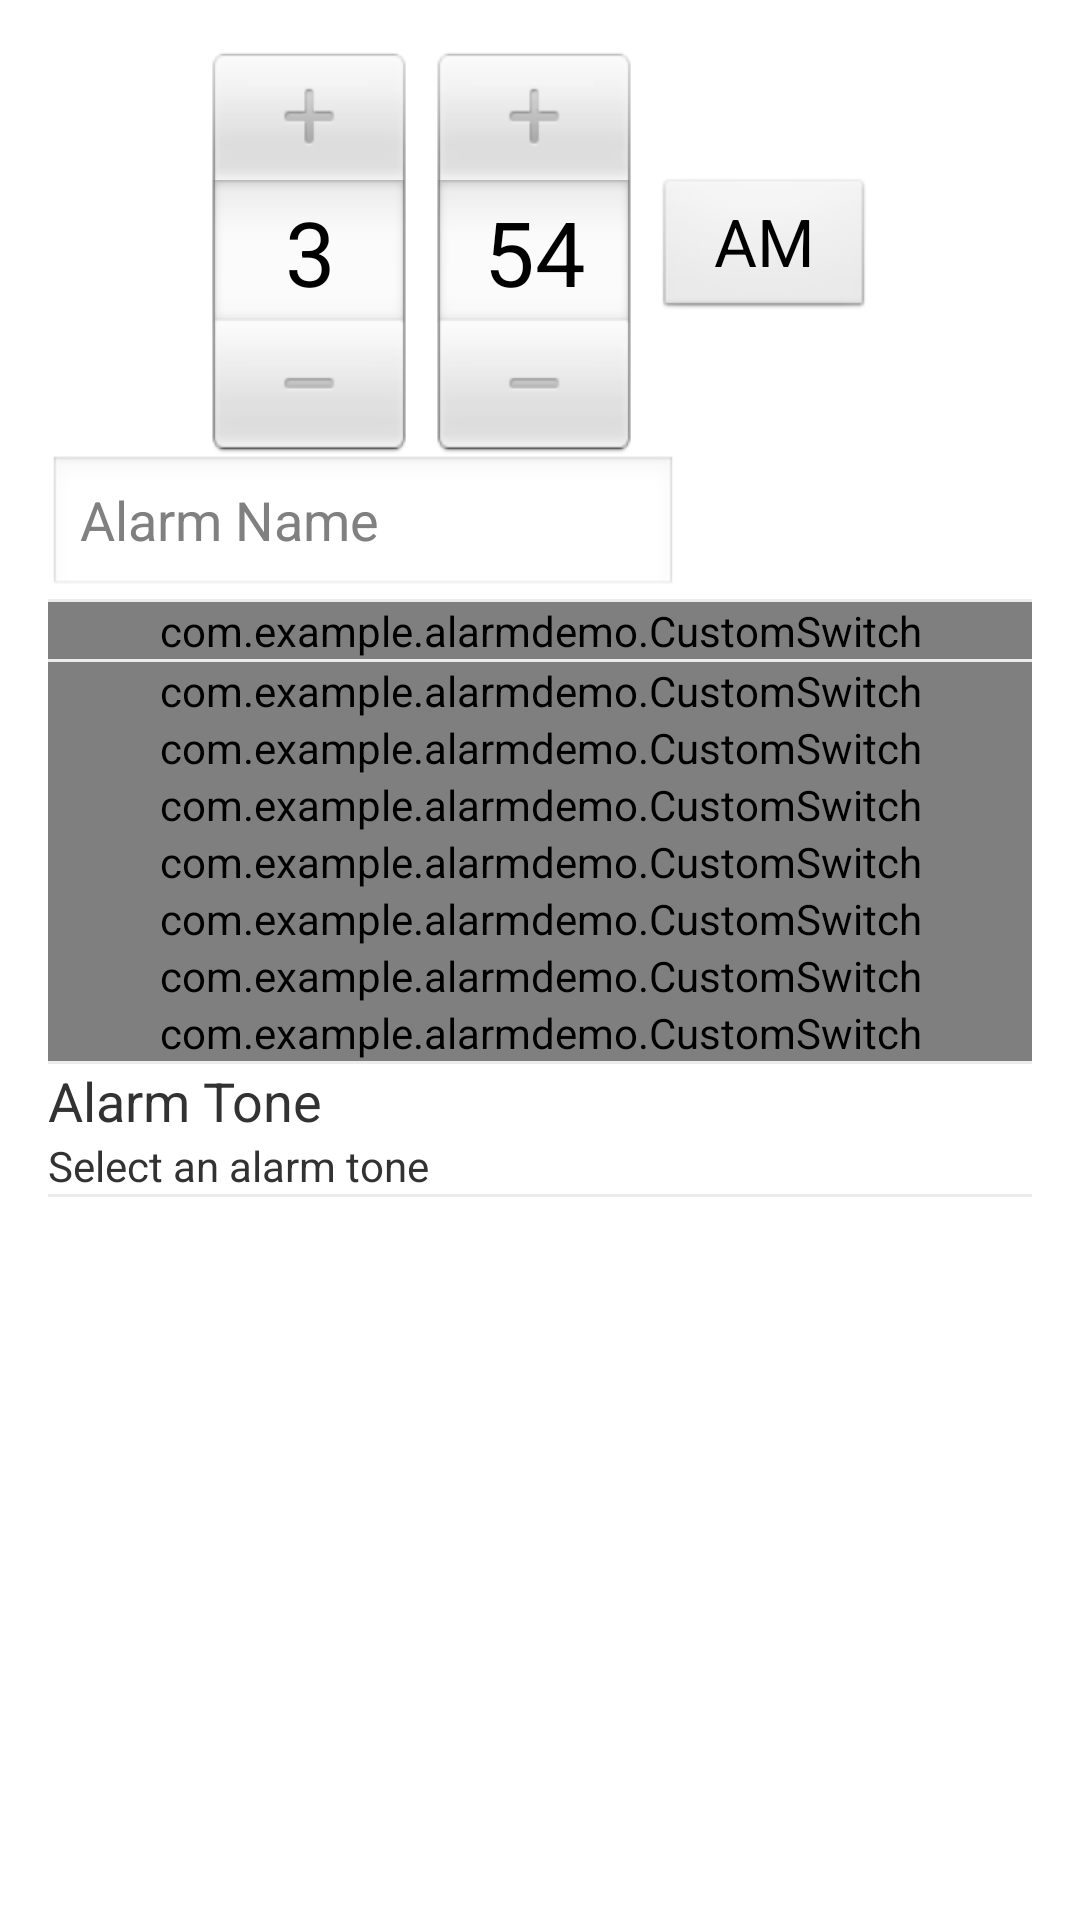

Produce the Android XML layout that renders to this screen, including the resource entries it uses.
<!-- AndroidManifest.xml: application theme AppTheme -->
<!-- res/layout/activity_details.xml -->
<ScrollView xmlns:android="http://schemas.android.com/apk/res/android"
    xmlns:tools="http://schemas.android.com/tools"
    android:layout_width="fill_parent"
    android:layout_height="fill_parent"
    android:isScrollContainer="true" >

    

    <RelativeLayout
        android:layout_width="match_parent"
        android:layout_height="wrap_content"
        android:paddingBottom="16dp"
        android:paddingLeft="16dp"
        android:paddingRight="16dp"
        android:paddingTop="16dp"
        tools:context=".AlarmDetailsActivity" >

        <TimePicker
            android:id="@+id/alarm_details_time_picker"
            android:layout_width="wrap_content"
            android:layout_height="wrap_content"
            android:layout_alignParentTop="true"
            android:layout_centerHorizontal="true" />

        <EditText
            android:id="@+id/alarm_details_name"
            android:layout_width="wrap_content"
            android:layout_height="wrap_content"
            android:layout_below="@+id/alarm_details_time_picker"
            android:layout_marginBottom="@dimen/activity_vertical_margin"
            android:layout_marginTop="@dimen/activity_vertical_margin"
            android:ems="10"
            android:hint="@string/details_alarm_name" />

        <View
            android:id="@+id/divider2"
            style="@style/Divider"
            android:layout_alignParentLeft="true"
            android:layout_below="@+id/alarm_details_name" />

        <com.example.alarmdemo.CustomSwitch
            android:id="@+id/alarm_details_repeat_weekly"
            android:layout_width="wrap_content"
            android:layout_height="wrap_content"
            android:layout_alignParentLeft="true"
            android:layout_alignParentRight="true"
            android:layout_below="@+id/divider2"
            android:checked="true"
            android:text="@string/details_repeat_weekly" />
        
        <View
            android:id="@+id/divider1"
            style="@style/Divider"
            android:layout_alignParentLeft="true"
            android:layout_below="@+id/alarm_details_repeat_weekly" />

        <com.example.alarmdemo.CustomSwitch
            android:id="@+id/alarm_details_repeat_sunday"
            android:layout_width="wrap_content"
            android:layout_height="wrap_content"
            android:layout_alignParentLeft="true"
            android:layout_alignParentRight="true"
            android:layout_below="@+id/divider1"
            android:checked="true"
            android:text="@string/details_sunday" />

        <com.example.alarmdemo.CustomSwitch
            android:id="@+id/alarm_details_repeat_monday"
            android:layout_width="wrap_content"
            android:layout_height="wrap_content"
            android:layout_alignParentLeft="true"
            android:layout_alignRight="@+id/alarm_details_repeat_sunday"
            android:layout_below="@+id/alarm_details_repeat_sunday"
            android:checked="true"
            android:text="@string/details_monday" />

        <com.example.alarmdemo.CustomSwitch
            android:id="@+id/alarm_details_repeat_tuesday"
            android:layout_width="wrap_content"
            android:layout_height="wrap_content"
            android:layout_alignParentLeft="true"
            android:layout_alignRight="@+id/alarm_details_repeat_monday"
            android:layout_below="@+id/alarm_details_repeat_monday"
            android:checked="true"
            android:text="@string/details_tuesday" />
        
        <com.example.alarmdemo.CustomSwitch
            android:id="@+id/alarm_details_repeat_wednesday"
            android:layout_width="wrap_content"
            android:layout_height="wrap_content"
            android:layout_alignParentLeft="true"
            android:layout_alignRight="@+id/alarm_details_repeat_tuesday"
            android:layout_below="@+id/alarm_details_repeat_tuesday"
            android:checked="true"
            android:text="@string/details_wednesday" />

        <com.example.alarmdemo.CustomSwitch
            android:id="@+id/alarm_details_repeat_thursday"
            android:layout_width="wrap_content"
            android:layout_height="wrap_content"
            android:layout_alignParentLeft="true"
            android:layout_alignRight="@+id/alarm_details_repeat_wednesday"
            android:layout_below="@+id/alarm_details_repeat_wednesday"
            android:checked="true"
            android:text="@string/details_thursday" />

        <com.example.alarmdemo.CustomSwitch
            android:id="@+id/alarm_details_repeat_friday"
            android:layout_width="wrap_content"
            android:layout_height="wrap_content"
            android:layout_alignParentLeft="true"
            android:layout_alignRight="@+id/alarm_details_repeat_thursday"
            android:layout_below="@+id/alarm_details_repeat_thursday"
            android:checked="true"
            android:text="@string/details_friday" />

        <com.example.alarmdemo.CustomSwitch
            android:id="@+id/alarm_details_repeat_saturday"
            android:layout_width="wrap_content"
            android:layout_height="wrap_content"
            android:layout_alignParentLeft="true"
            android:layout_alignRight="@+id/alarm_details_repeat_friday"
            android:layout_below="@+id/alarm_details_repeat_friday"
            android:checked="true"
            android:text="@string/details_saturday" />
        
        <View
            android:id="@+id/divider4"
            style="@style/Divider"
            android:layout_alignParentLeft="true"
            android:layout_below="@+id/alarm_details_repeat_saturday" />

        <LinearLayout
            android:id="@+id/alarm_ringtone_container"
            android:layout_width="match_parent"
            android:layout_height="wrap_content"
            android:layout_alignParentLeft="true"
            android:layout_below="@+id/divider4"
            android:background="@drawable/view_touch_selector"
            android:orientation="vertical" >

            <TextView
                android:id="@+id/alarm_label_tone"
                android:layout_width="wrap_content"
                android:layout_height="wrap_content"
                android:layout_marginTop="@dimen/activity_vertical_margin"
                android:text="@string/details_alarm_tone"
                android:textSize="18sp" />

            <TextView
                android:id="@+id/alarm_label_tone_selection"
                android:layout_width="wrap_content"
                android:layout_height="wrap_content"
                android:layout_marginBottom="@dimen/activity_vertical_margin"
                android:text="@string/details_alarm_tone_default"
                android:textSize="14sp" />
        </LinearLayout>

        <View
            android:id="@+id/divider3"
            style="@style/Divider"
            android:layout_alignParentLeft="true"
            android:layout_below="@+id/alarm_ringtone_container" />
    </RelativeLayout>

</ScrollView>
<!-- resources referenced by this layout -->
<resources>
  <string name="details_alarm_name">Alarm Name</string>
  <string name="details_alarm_tone">Alarm Tone</string>
  <string name="details_alarm_tone_default">Select an alarm tone</string>
  <string name="details_friday">Friday</string>
  <string name="details_monday">Monday</string>
  <string name="details_repeat_weekly">Repeat Weekly</string>
  <string name="details_saturday">Saturday</string>
  <string name="details_sunday">Sunday</string>
  <string name="details_thursday">Thursday</string>
  <string name="details_tuesday">Tuesday</string>
  <string name="details_wednesday">Wednesday</string>
  <style name="Divider">
          <item name="android:layout_width">match_parent</item>
          <item name="android:layout_height">1dp</item>
          <item name="android:background">?android:attr/listDivider</item>
      </style>
  <style name="AppTheme" parent="AppBaseTheme">
          
      </style>
  <style name="AppBaseTheme" parent="android:Theme.Light">
          
      </style>
</resources>
